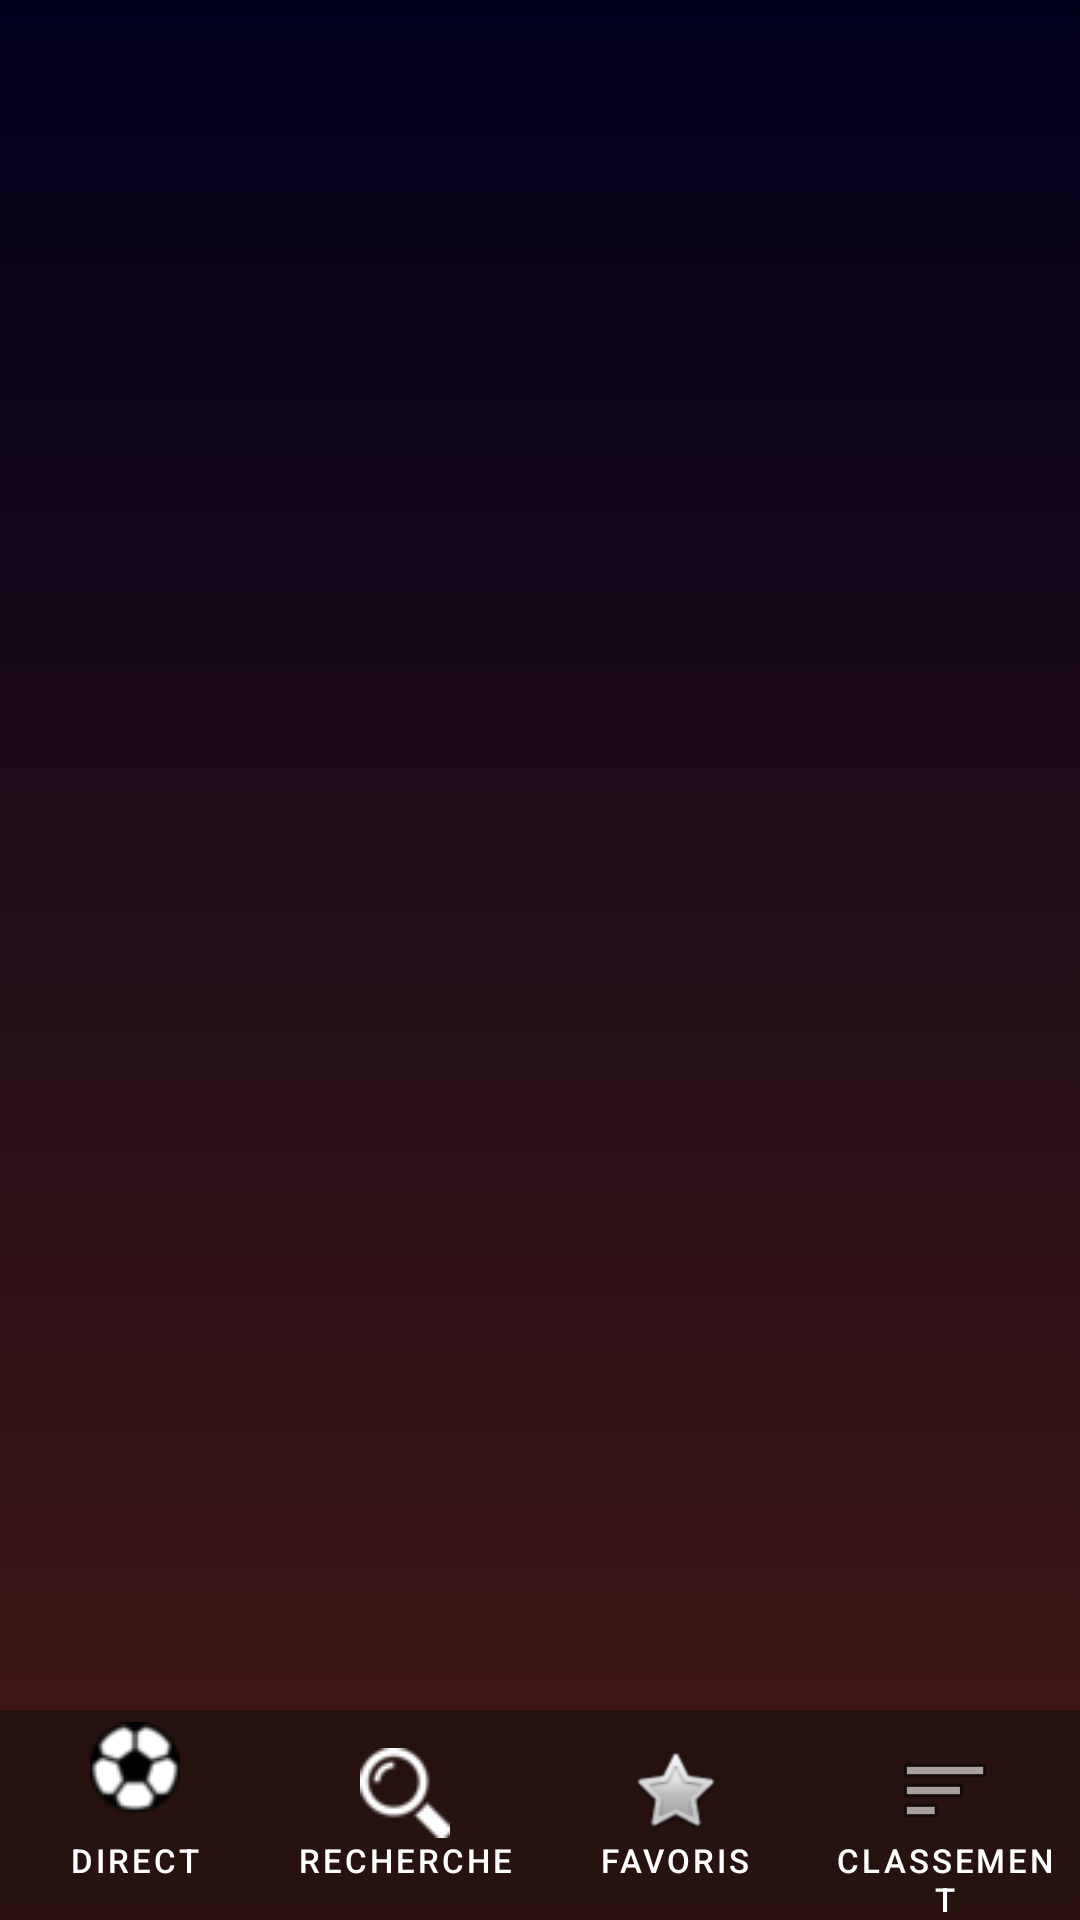

Reconstruct the res/layout file that produces this screen, plus the resources it refers to.
<!-- AndroidManifest.xml: application theme Theme.Fragment -->
<!-- res/layout/activity_main.xml -->
<?xml version="1.0" encoding="utf-8"?>
<RelativeLayout xmlns:android="http://schemas.android.com/apk/res/android"
    xmlns:app="http://schemas.android.com/apk/res-auto"
    xmlns:tools="http://schemas.android.com/tools"
    android:layout_width="match_parent"
    android:layout_height="match_parent"
    tools:context=".MainActivity"
    android:background="@drawable/background">

    <FrameLayout
        android:id="@+id/frameLayout"
        android:layout_width="match_parent"
        android:layout_height="match_parent"
        android:layout_alignParentTop="true">

    </FrameLayout>

    <LinearLayout
        android:id="@+id/linearLayout"
        android:layout_width="match_parent"
        android:layout_height="70dp"
        android:layout_alignParentBottom="true"
        app:layout_constraintBottom_toBottomOf="parent"
        android:background="@color/bottom"

        android:orientation="horizontal">

        <Button
            android:id="@+id/direct"
            style="?android:attr/buttonBarButtonStyle"

            android:layout_width="match_parent"
            android:layout_height="match_parent"


            android:layout_weight="1"

            android:drawableTop="@drawable/ball"
            android:text="@string/direct"
            android:textColor="@color/white"
            android:textSize="11sp" />

        <Button
            android:id="@+id/search"

            style="?android:attr/buttonBarButtonStyle"


            android:layout_width="match_parent"
            android:layout_height="wrap_content"

            android:layout_weight="1"

            android:drawableTop="@drawable/search"

            android:text="@string/recherche"
            android:textColor="@color/white"

            android:textSize="11sp" />

        <Button
            android:id="@+id/favoris"
            style="?android:attr/buttonBarButtonStyle"

            android:layout_width="match_parent"
            android:layout_height="wrap_content"


            android:layout_weight="1"

            android:drawableTop="@android:drawable/btn_star"

            android:text="@string/favoris"
            android:textColor="@color/white"
            android:textSize="11sp" />

        <Button
            android:id="@+id/classement"
            style="?android:attr/buttonBarButtonStyle"

            android:layout_width="match_parent"
            android:layout_height="wrap_content"

            android:layout_weight="1"
            android:drawableTop="@android:drawable/ic_menu_sort_by_size"

            android:text="@string/classement"
            android:textColor="@color/white"
            android:textSize="11sp"
            tools:ignore="TouchTargetSizeCheck" />
    </LinearLayout>


</RelativeLayout>
<!-- resources referenced by this layout -->
<resources>
  <color name="bottom">#77090909</color>
  <color name="white">#FFFFFFFF</color>
  <!-- drawable background (drawable-v24) -->
  <?xml version="1.0" encoding="utf-8"?>
  <selector xmlns:android="http://schemas.android.com/apk/res/android">
      <item>
          <shape>
              <gradient
                  android:angle="320"
                  android:startColor="#01001C"
                  android:endColor="#451B14"
                  android:type="linear" />
          </shape>
      </item>
  </selector>
  <!-- drawable ball: png bitmap (drawable-v24, 1179 bytes) -->
  <!-- drawable search: png bitmap (drawable-v24, 912 bytes) -->
  <string name="classement">Classement</string>
  <string name="direct">Direct</string>
  <string name="favoris">Favoris</string>
  <string name="recherche">Recherche</string>
  <style name="Theme.Fragment" parent="Theme.MaterialComponents.DayNight.DarkActionBar">
          
          <item name="windowNoTitle">true</item>
          <item name="windowActionBar">false</item>
          
      </style>
</resources>
